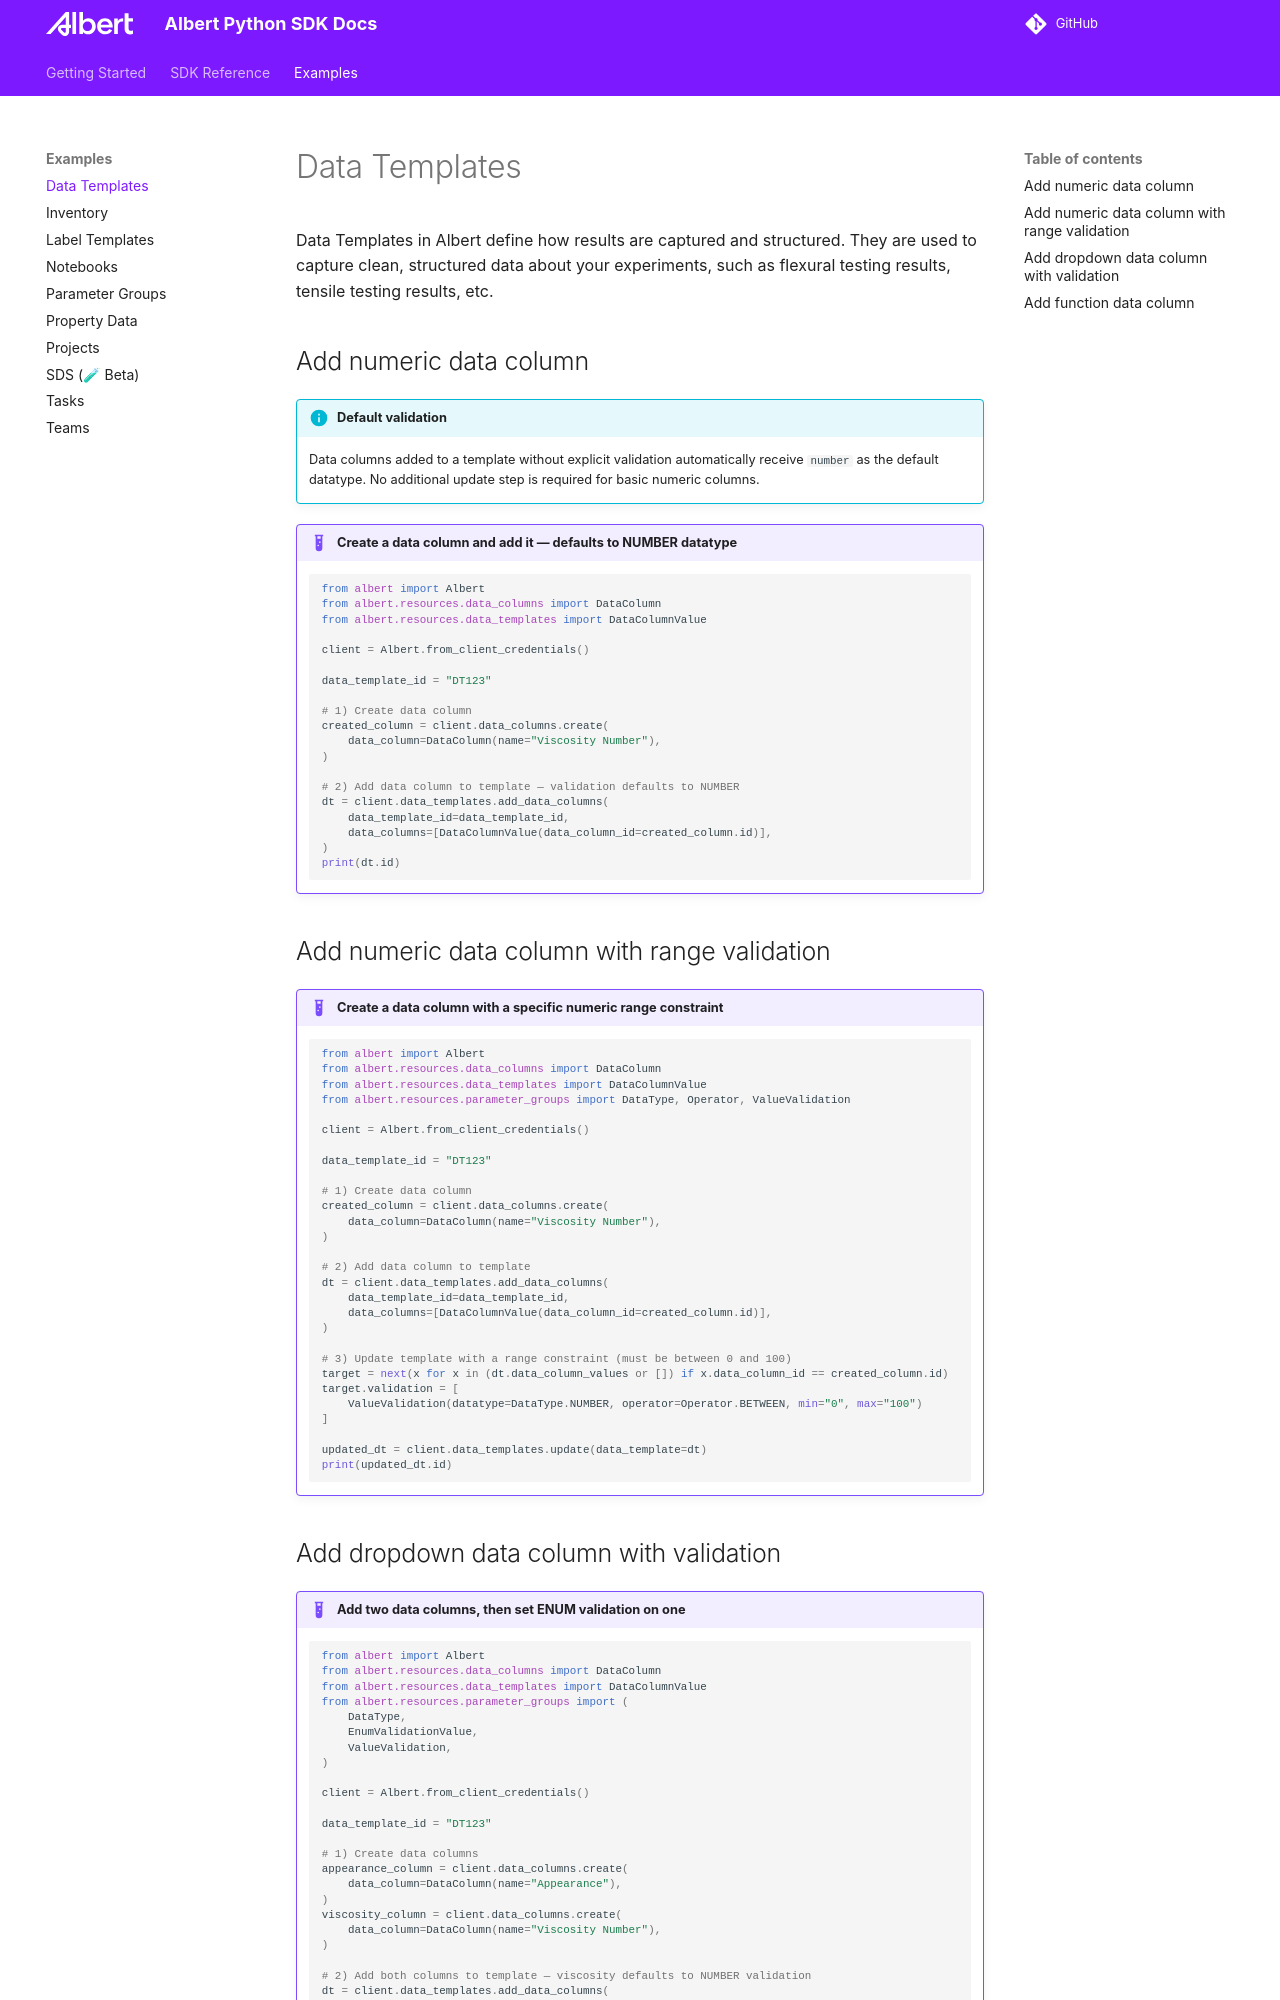

repository: albert-labs/albert-python · page: albert-python/dev/examples/data_templates/index.html · generator: mkdocs

# Data Templates

Data Templates in Albert define how results are captured and structured. They are used to capture clean, structured data about your experiments, such as flexural testing results, tensile testing results, etc.

## Add numeric data column

!!! info "Default validation"
    Data columns added to a template without explicit validation automatically receive `number` as the default datatype. No additional update step is required for basic numeric columns.

!!! example "Create a data column and add it — defaults to NUMBER datatype"
    ```python
    from albert import Albert
    from albert.resources.data_columns import DataColumn
    from albert.resources.data_templates import DataColumnValue

    client = Albert.from_client_credentials()

    data_template_id = "DT123"

    # 1) Create data column
    created_column = client.data_columns.create(
        data_column=DataColumn(name="Viscosity Number"),
    )

    # 2) Add data column to template — validation defaults to NUMBER
    dt = client.data_templates.add_data_columns(
        data_template_id=data_template_id,
        data_columns=[DataColumnValue(data_column_id=created_column.id)],
    )
    print(dt.id)
    ```

## Add numeric data column with range validation

!!! example "Create a data column with a specific numeric range constraint"
    ```python
    from albert import Albert
    from albert.resources.data_columns import DataColumn
    from albert.resources.data_templates import DataColumnValue
    from albert.resources.parameter_groups import DataType, Operator, ValueValidation

    client = Albert.from_client_credentials()

    data_template_id = "DT123"

    # 1) Create data column
    created_column = client.data_columns.create(
        data_column=DataColumn(name="Viscosity Number"),
    )

    # 2) Add data column to template
    dt = client.data_templates.add_data_columns(
        data_template_id=data_template_id,
        data_columns=[DataColumnValue(data_column_id=created_column.id)],
    )

    # 3) Update template with a range constraint (must be between 0 and 100)
    target = next(x for x in (dt.data_column_values or []) if x.data_column_id == created_column.id)
    target.validation = [
        ValueValidation(datatype=DataType.NUMBER, operator=Operator.BETWEEN, min="0", max="100")
    ]

    updated_dt = client.data_templates.update(data_template=dt)
    print(updated_dt.id)
    ```
